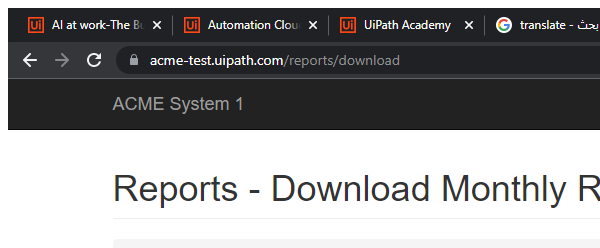
Task: Robotic Enterprise Framework
Workflow: ACME_Upload_Report

Step 1 [try]: Attach Browser Reports - Upload Yearly Report' in window 'ACME System 1 - Upload Yearly Report' (chrome.exe)

Step 2 [try]: type [in_strTaxID] into the text box (no picture)

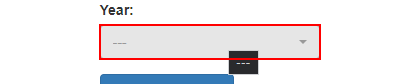
Step 3: select [in_strYear] in the drop-down

Step 4: click on the label 'Select Report *' (no picture)

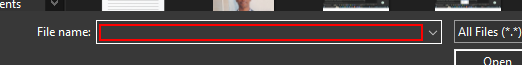
Step 5: type [in_strYearlyReportPath] into the editable text 'File name:' in window 'Open' (chrome.exe)

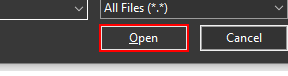
Step 6: click on 'Open Report' in window 'Open' (chrome.exe)

Step 7: click on the button (no picture)

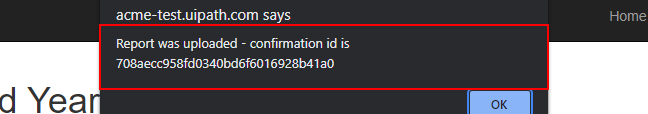
Step 8: get-text from the text 'Report was uploaded - confirmation id is *' in window 'ACME System 1 - Upload Yearly Report - Google Chrome' (chrome.exe)

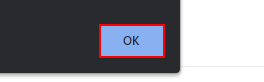
Step 9: click on the push button in window 'ACME System 1 - Upload Yearly Report - Google Chrome' (chrome.exe)
